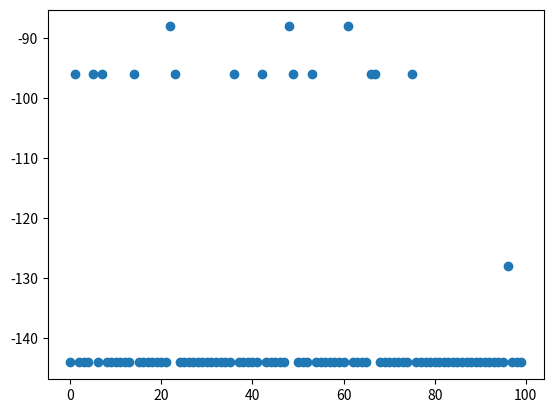

Here is the Python script that generated this plot:
import numpy as np
import matplotlib.pyplot as plt
L=6
T=0.5
deltaElist = []
energylist = []
sim_energy = []

# for a ferromagnetic system the coupling constant is positive:
J=2.0

#repeat simulation 100 times
for a in range(100):
    # create a random spin configuration
    # the possible values of the spins are +1 or -1
    spins = 2*np.random.randint(2, size=(L,L))-1

    # calculate the energy of the system
    energy = 0
    for i in range(L):
        for j in range(L):
            S = spins[i,j]
            # this sums the neighbors with periodic boundary conditions by using the modulo operator % to wrap around the edges
            nb = spins[(i+1)%L, j] + spins[i,(j+1)%L] + spins[(i-1)%L, j] + spins[i,(j-1)%L]
            #instead of summing neighbor times spin ij, we sum all neighbors and multiply by the spin ij
            energy += -nb*J*S

    # Divide by 2 to correct for double-counting the pairwise interactions
    energy /= 2

    print("initial E ",energy)
    for i in range(400):
        #gonna flip a random spin
        i = np.random.randint(L)
        j = np.random.randint(L)
        #copy the spins
        new_spins = np.copy(spins)
        #flip the spin
        new_spins[i,j] *= -1

        #calculate the energy of the new configuration
        new_energy = 0
        for i in range(L):
            for j in range(L):
                S = new_spins[i,j]
                nb = new_spins[(i+1)%L, j] + new_spins[i,(j+1)%L] + new_spins[(i-1)%L, j] + new_spins[i,(j-1)%L]
                new_energy += -nb*J*S

        # Divide by 2 to correct for double-counting the pairwise interactions
        new_energy /= 2
        #calculate the energy difference
        deltaE = new_energy - energy
        deltaElist.append(deltaE)
        print("deltaE ",deltaE)


        #calculate the acceptance probability
        # kb=1 for simplicity
        p = np.exp(-deltaE/T)
        r = np.random.rand()
        #accept or reject the move
        if deltaE < 0:
            spins = new_spins
            energy = new_energy
            print("accepted")
        elif  r < p:
            spins = new_spins
            energy = new_energy
            print("accepted")
        else:
            print("rejected")
        energylist.append(energy)
    sim_energy.append(energy)

print(sim_energy)
plt.scatter(range(100),sim_energy)
plt.show()


print("final E ",energy)
print(spins)


